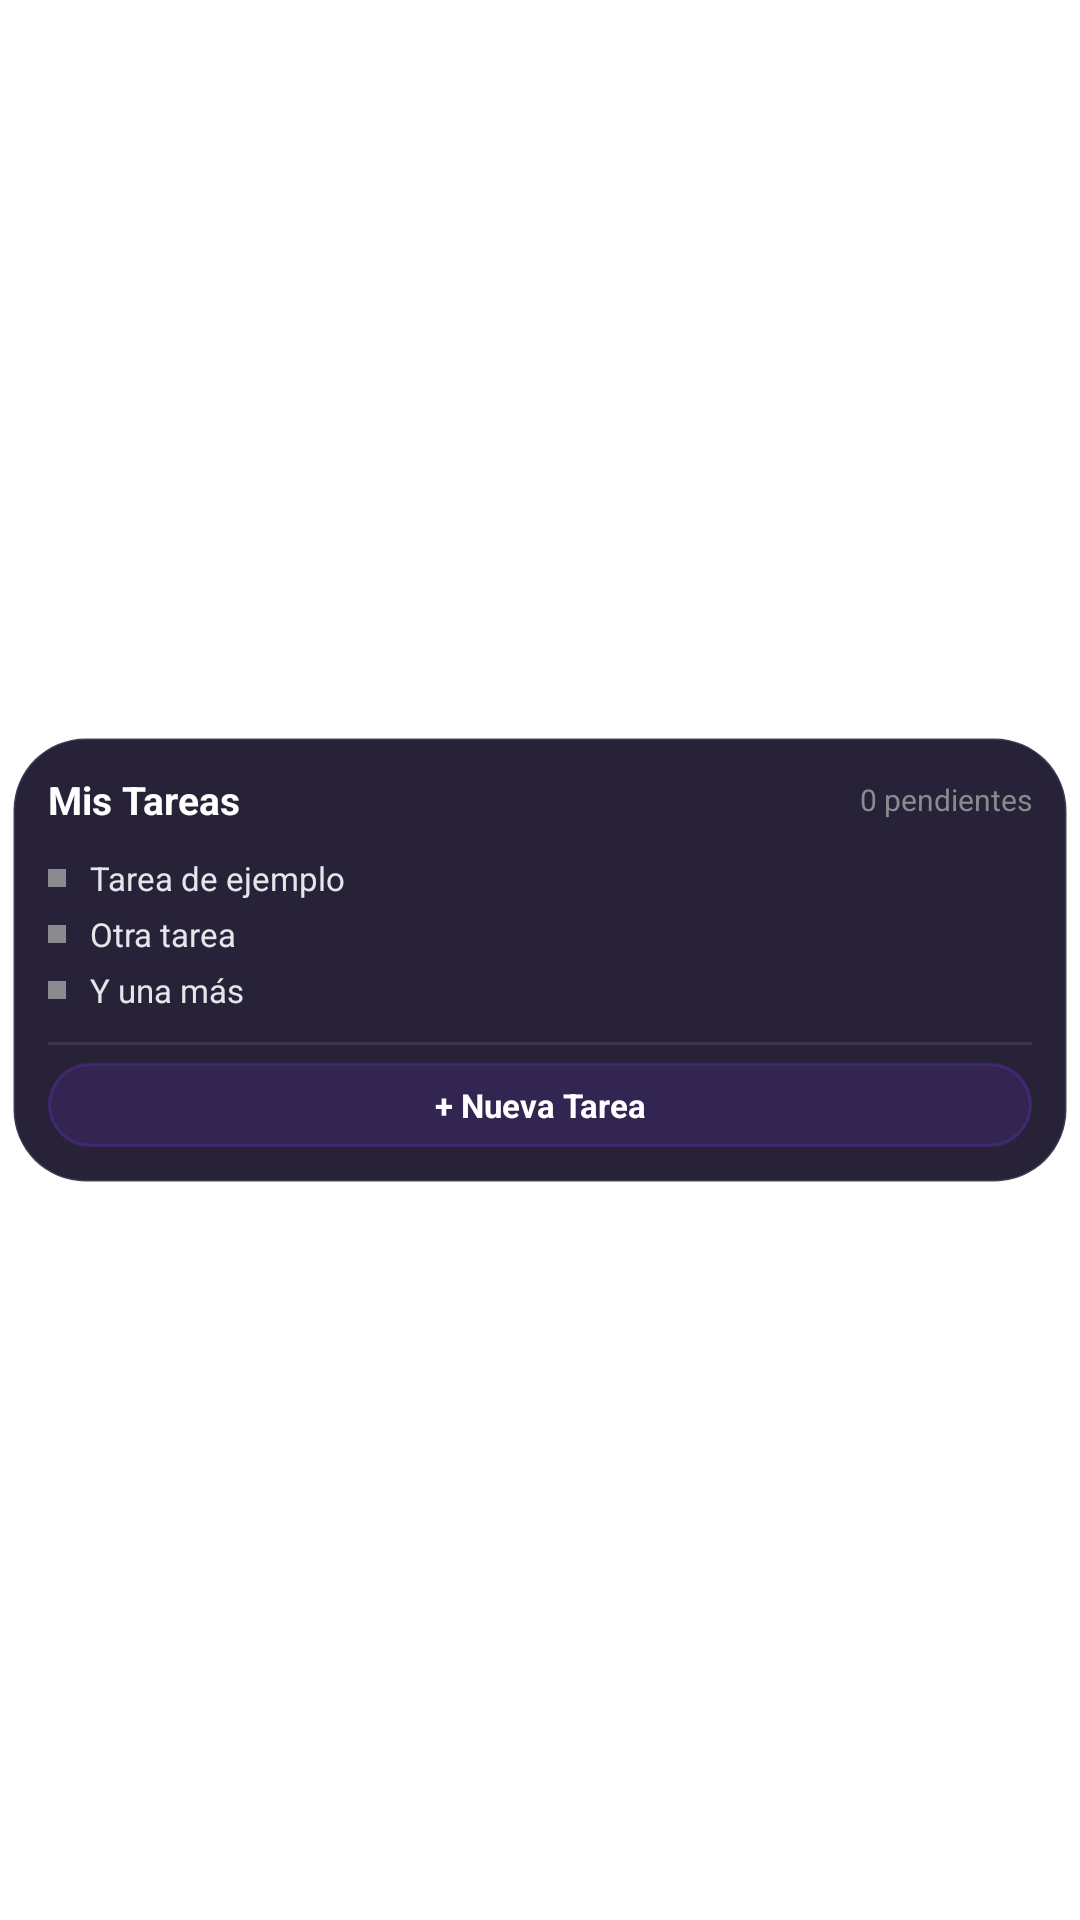

Write the Android layout XML for this screen, with the resource values it uses.
<!-- AndroidManifest.xml: application theme Theme.App.Starting -->
<!-- res/layout/vidasimple_widget_tasks_layout.xml -->
<?xml version="1.0" encoding="utf-8"?>
<FrameLayout xmlns:android="http://schemas.android.com/apk/res/android"
    android:layout_width="match_parent"
    android:layout_height="match_parent"
    android:padding="4dp">

    <LinearLayout
        android:id="@+id/widget_tasks_container"
        android:layout_width="match_parent"
        android:layout_height="wrap_content"
        android:layout_gravity="center"
        android:orientation="vertical"
        android:background="@drawable/widget_background"
        android:padding="12dp"
        android:clickable="true"
        android:focusable="true">

        
        <LinearLayout
            android:layout_width="match_parent"
            android:layout_height="wrap_content"
            android:orientation="horizontal"
            android:gravity="center_vertical"
            android:layout_marginBottom="6dp">

            <TextView
                android:layout_width="0dp"
                android:layout_height="wrap_content"
                android:layout_weight="1"
                android:text="Mis Tareas"
                android:textColor="#FFFFFF"
                android:textSize="13sp"
                android:textStyle="bold" />

            <TextView
                android:id="@+id/widget_tasks_header_count"
                android:layout_width="wrap_content"
                android:layout_height="wrap_content"
                android:text="0 pendientes"
                android:textColor="#8A8A8F"
                android:textSize="10sp" />
        </LinearLayout>

        
        <LinearLayout
            android:id="@+id/widget_tasks_empty_view"
            android:layout_width="match_parent"
            android:layout_height="wrap_content"
            android:orientation="vertical"
            android:gravity="center"
            android:layout_marginTop="12dp"
            android:layout_marginBottom="12dp"
            android:visibility="gone">

            <TextView
                android:layout_width="wrap_content"
                android:layout_height="wrap_content"
                android:text="🎉 ¡Todo al día!"
                android:textColor="#30D158"
                android:textSize="12sp"
                android:textStyle="bold" />
        </LinearLayout>

        
        <LinearLayout
            android:id="@+id/widget_tasks_list_container"
            android:layout_width="match_parent"
            android:layout_height="wrap_content"
            android:orientation="vertical"
            android:layout_marginTop="4dp"
            android:layout_marginBottom="4dp"
            android:gravity="center_vertical">

            
            <LinearLayout
                android:id="@+id/widget_task_row_1"
                android:layout_width="match_parent"
                android:layout_height="wrap_content"
                android:orientation="horizontal"
                android:gravity="center_vertical"
                android:layout_marginBottom="4dp">

                <ImageView
                    android:id="@+id/widget_task_dot_1"
                    android:layout_width="6dp"
                    android:layout_height="6dp"
                    android:background="#8A8A8F"
                    android:layout_marginRight="8dp" />

                <TextView
                    android:id="@+id/widget_task_text_1"
                    android:layout_width="match_parent"
                    android:layout_height="wrap_content"
                    android:text="Tarea de ejemplo"
                    android:textColor="#E5E5EA"
                    android:textSize="11sp"
                    android:ellipsize="end"
                    android:maxLines="1" />
            </LinearLayout>

            
            <LinearLayout
                android:id="@+id/widget_task_row_2"
                android:layout_width="match_parent"
                android:layout_height="wrap_content"
                android:orientation="horizontal"
                android:gravity="center_vertical"
                android:layout_marginBottom="4dp">

                <ImageView
                    android:id="@+id/widget_task_dot_2"
                    android:layout_width="6dp"
                    android:layout_height="6dp"
                    android:background="#8A8A8F"
                    android:layout_marginRight="8dp" />

                <TextView
                    android:id="@+id/widget_task_text_2"
                    android:layout_width="match_parent"
                    android:layout_height="wrap_content"
                    android:text="Otra tarea"
                    android:textColor="#E5E5EA"
                    android:textSize="11sp"
                    android:ellipsize="end"
                    android:maxLines="1" />
            </LinearLayout>

            
            <LinearLayout
                android:id="@+id/widget_task_row_3"
                android:layout_width="match_parent"
                android:layout_height="wrap_content"
                android:orientation="horizontal"
                android:gravity="center_vertical">

                <ImageView
                    android:id="@+id/widget_task_dot_3"
                    android:layout_width="6dp"
                    android:layout_height="6dp"
                    android:background="#8A8A8F"
                    android:layout_marginRight="8dp" />

                <TextView
                    android:id="@+id/widget_task_text_3"
                    android:layout_width="match_parent"
                    android:layout_height="wrap_content"
                    android:text="Y una más"
                    android:textColor="#E5E5EA"
                    android:textSize="11sp"
                    android:ellipsize="end"
                    android:maxLines="1" />
            </LinearLayout>
        </LinearLayout>

        <ImageView
            android:layout_width="match_parent"
            android:layout_height="1dp"
            android:background="#1AFFFFFF"
            android:layout_marginTop="6dp"
            android:layout_marginBottom="6dp" />

        
        <TextView
            android:id="@+id/widget_btn_tasks_add_direct"
            android:layout_width="match_parent"
            android:layout_height="28dp"
            android:text="+ Nueva Tarea"
            android:textColor="#FFFFFF"
            android:textSize="11sp"
            android:textStyle="bold"
            android:gravity="center"
            android:background="@drawable/widget_button_background"
            android:clickable="true"
            android:focusable="true" />
    </LinearLayout>
</FrameLayout>
<!-- resources referenced by this layout -->
<resources>
  <!-- drawable widget_background (drawable) -->
  <?xml version="1.0" encoding="utf-8"?>
  <shape xmlns:android="http://schemas.android.com/apk/res/android"
      android:shape="rectangle">
      
      <solid android:color="#E6110B24" />
      <corners android:radius="24dp" />
      
      <stroke
          android:width="1dp"
          android:color="#20FFFFFF" />
  </shape>
  <!-- drawable widget_button_background (drawable) -->
  <?xml version="1.0" encoding="utf-8"?>
  <shape xmlns:android="http://schemas.android.com/apk/res/android"
      android:shape="rectangle">
      <solid android:color="#227C3AED" /> 
      <corners android:radius="14dp" />
      <stroke
          android:width="1dp"
          android:color="#407C3AED" />
  </shape>
  <style name="Theme.App.Starting" parent="Theme.SplashScreen">
          
          <item name="windowSplashScreenBackground">@color/violet_primary</item>
          
          <item name="windowSplashScreenAnimatedIcon">@mipmap/ic_launcher</item>
          
          <item name="postSplashScreenTheme">@android:style/Theme.DeviceDefault.Light.NoActionBar</item>
      </style>
  <color name="violet_primary">#7C3AED</color>
</resources>
